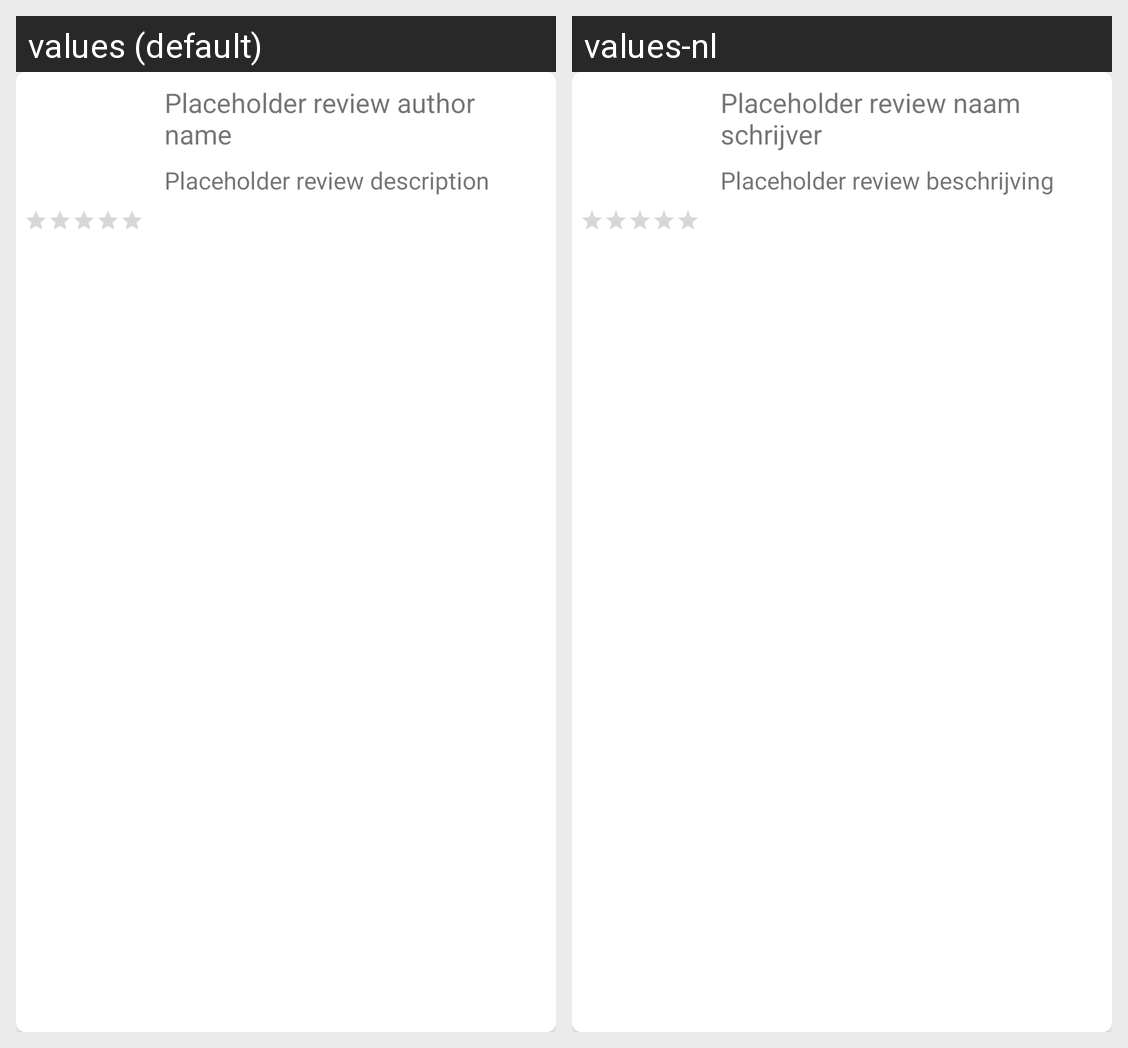

Strings drawn on this Android screen and how each of the app's shown locales translates them:
Android screen res/layout/movie_recyclerview_review_item.xml rendered under 2 locales, left to right: values (default), values-nl. Device: Nexus 5 (rendered at 1080×1920; each locale shown at half size, 540×960, under a caption strip naming it); theme AppTheme.
Strings drawn on this screen, with the default value and each locale's value (text and hints the layout hard-codes, and strings that could not be matched under every locale, appear in the picture but are not listed):

placeholder_review_author_name
  values: Placeholder review author name
  values-nl: Placeholder review naam schrijver

placeholder_review_description
  values: Placeholder review description
  values-nl: Placeholder review beschrijving
